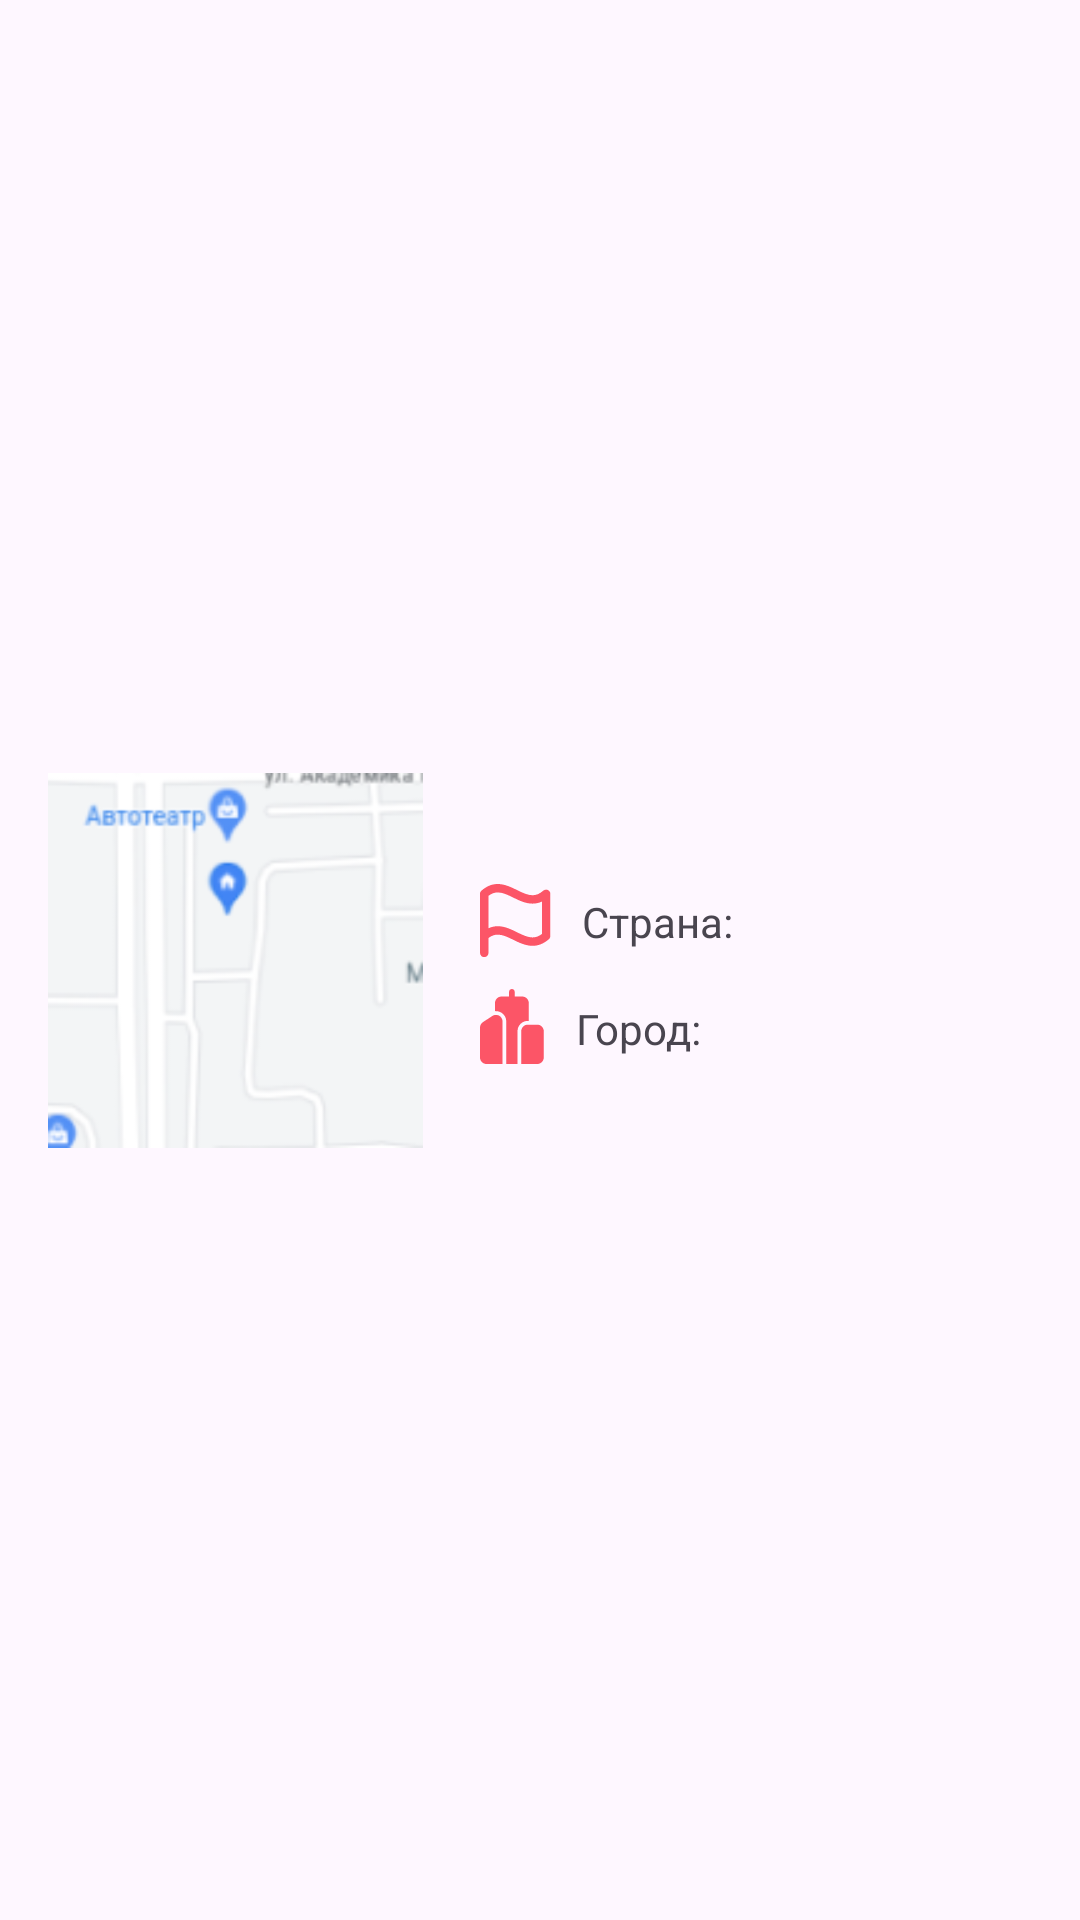

The Android layout XML behind this screen, and the referenced resources:
<!-- AndroidManifest.xml: application theme Theme.IP_Search_App -->
<!-- res/layout/search_list_item.xml -->
<?xml version="1.0" encoding="utf-8"?>
<androidx.constraintlayout.widget.ConstraintLayout
    xmlns:android="http://schemas.android.com/apk/res/android"
    xmlns:app="http://schemas.android.com/apk/res-auto"
    xmlns:tools="http://schemas.android.com/tools"
    android:layout_width="match_parent"
    android:layout_height="wrap_content"
    >

    <ImageView
        android:id="@+id/iv_screen_map"
        android:layout_width="125dp"
        android:layout_height="125dp"
        android:background="@drawable/shape_image_stroke_round"
        android:layout_margin="16dp"
        android:src="@drawable/test_screen"
        app:layout_constraintStart_toStartOf="parent"
        app:layout_constraintTop_toTopOf="parent"
        app:layout_constraintBottom_toBottomOf="parent"/>

    <TextView
        android:id="@+id/tv_ip"
        android:layout_width="wrap_content"
        android:layout_height="wrap_content"
        tools:text="77.222.97.13"
        android:textSize="20sp"
        android:textStyle="bold"
        app:layout_constraintStart_toEndOf="@id/iv_screen_map"
        app:layout_constraintTop_toTopOf="@id/iv_screen_map"
        app:layout_constraintEnd_toEndOf="parent"
        />

    <ImageView
        android:id="@+id/iv_flag"
        android:layout_width="wrap_content"
        android:layout_height="wrap_content"
        android:src="@drawable/ic_flag_23dp"
        android:layout_marginStart="19dp"
        android:layout_marginTop="10dp"
        app:layout_constraintStart_toEndOf="@id/iv_screen_map"
        app:layout_constraintTop_toBottomOf="@id/tv_ip"
        app:tint="@color/colorAccent" />

    <TextView
        android:id="@+id/tv_country_title"
        android:layout_width="wrap_content"
        android:layout_height="wrap_content"
        android:text="@string/list_item_title_country"
        android:layout_marginStart="10dp"
        app:layout_constraintStart_toEndOf="@id/iv_flag"
        app:layout_constraintTop_toTopOf="@id/iv_flag"
        app:layout_constraintBottom_toBottomOf="@id/iv_flag"/>

    <TextView
        android:id="@+id/tv_country"
        android:layout_width="wrap_content"
        android:layout_height="wrap_content"
        android:layout_marginStart="4dp"
        tools:text="RU"
        app:layout_constraintStart_toEndOf="@id/tv_country_title"
        app:layout_constraintTop_toTopOf="@id/tv_country_title"
        app:layout_constraintBottom_toBottomOf="@id/tv_country_title"/>

    <ImageView
        android:id="@+id/iv_city"
        android:layout_width="wrap_content"
        android:layout_height="wrap_content"
        android:src="@drawable/ic_city_23dp"
        android:layout_marginStart="19dp"
        android:layout_marginTop="10dp"
        app:layout_constraintStart_toEndOf="@id/iv_screen_map"
        app:layout_constraintTop_toBottomOf="@id/iv_flag"
        app:tint="@color/colorAccent"
        />

    <TextView
        android:id="@+id/tv_city_title"
        android:layout_width="wrap_content"
        android:layout_height="wrap_content"
        android:layout_marginStart="10dp"
        android:text="@string/list_item_title_city"
        app:layout_constraintStart_toEndOf="@id/iv_city"
        app:layout_constraintTop_toTopOf="@id/iv_city"
        app:layout_constraintBottom_toBottomOf="@id/iv_city"/>

    <TextView
        android:id="@+id/tv_city"
        android:layout_width="wrap_content"
        android:layout_height="wrap_content"
        android:layout_marginStart="4dp"
        tools:text="Chelyabinsk"
        app:layout_constraintStart_toEndOf="@id/tv_city_title"
        app:layout_constraintTop_toTopOf="@id/tv_city_title"
        app:layout_constraintBottom_toBottomOf="@id/tv_city_title"/>
</androidx.constraintlayout.widget.ConstraintLayout>
<!-- resources referenced by this layout -->
<resources>
  <color name="colorAccent">#FC5567</color>
  <!-- drawable ic_city_23dp (drawable) -->
  <vector xmlns:android="http://schemas.android.com/apk/res/android"
      android:width="22dp"
      android:height="26dp"
      android:viewportWidth="22"
      android:viewportHeight="26">
    <path
        android:pathData="M11.563,0.938C11.563,0.689 11.464,0.45 11.288,0.275C11.112,0.099 10.874,0 10.625,0C10.376,0 10.138,0.099 9.962,0.275C9.786,0.45 9.688,0.689 9.688,0.938V2.505H7.188C6.607,2.505 6.051,2.735 5.641,3.146C5.23,3.556 5,4.112 5,4.693V7.386C6.9,7.214 8.75,8.681 8.75,10.815V24.067C8.75,24.101 8.75,24.134 8.748,24.165V25.005H12.498V23.442H12.5V14.068C12.5,13.156 12.862,12.281 13.507,11.637C14.151,10.992 15.026,10.63 15.938,10.63H16.25V4.693C16.25,4.112 16.02,3.556 15.609,3.146C15.199,2.735 14.643,2.505 14.063,2.505H11.563V0.938ZM13.748,25.005H19.063C19.643,25.005 20.199,24.774 20.609,24.364C21.02,23.954 21.25,23.398 21.25,22.817V14.068C21.25,13.487 21.02,12.931 20.609,12.521C20.199,12.111 19.643,11.88 19.063,11.88H15.938C15.357,11.88 14.801,12.111 14.391,12.521C13.981,12.931 13.75,13.487 13.75,14.068V23.442H13.748V25.005ZM7.5,23.442H7.497V25.005H2.188C1.607,25.005 1.051,24.774 0.641,24.364C0.23,23.954 0,23.398 0,22.817V12.868C0,12.13 0.371,11.443 0.988,11.039L4.113,8.988C5.566,8.031 7.5,9.075 7.5,10.815V23.442Z"
        android:fillColor="#000000"/>
  </vector>
  <!-- drawable ic_flag_23dp (drawable) -->
  <vector xmlns:android="http://schemas.android.com/apk/res/android"
      android:width="24dp"
      android:height="25dp"
      android:viewportWidth="24"
      android:viewportHeight="25">
    <path
        android:pathData="M0.485,2.212C0.332,2.345 0.209,2.509 0.126,2.693C0.042,2.878 -0.001,3.078 0,3.281V22.968C0,23.341 0.148,23.699 0.412,23.962C0.676,24.226 1.033,24.374 1.406,24.374C1.779,24.374 2.137,24.226 2.401,23.962C2.664,23.699 2.813,23.341 2.813,22.968V18.014C5.489,16.007 7.746,16.945 11.095,18.599C12.997,19.537 15.166,20.615 17.517,20.615C19.242,20.615 21.066,20.036 22.952,18.403C23.104,18.271 23.226,18.108 23.31,17.926C23.393,17.743 23.437,17.544 23.438,17.343V3.281C23.438,3.011 23.36,2.747 23.214,2.52C23.069,2.293 22.861,2.113 22.615,2.001C22.37,1.889 22.098,1.85 21.831,1.888C21.564,1.927 21.314,2.041 21.11,2.218C18.215,4.727 15.892,3.778 12.342,2.021C9.046,0.383 4.942,-1.648 0.485,2.212ZM20.625,16.67C17.948,18.678 15.691,17.738 12.342,16.085C9.628,14.737 6.367,13.124 2.813,14.75V3.947C5.489,1.941 7.746,2.879 11.095,4.533C12.997,5.471 15.166,6.549 17.517,6.549C18.59,6.551 19.651,6.318 20.625,5.868V16.67Z"
        android:fillColor="#000000"/>
  </vector>
  <!-- drawable shape_image_stroke_round (drawable) -->
  <?xml version="1.0" encoding="utf-8"?>
  <shape
      xmlns:android="http://schemas.android.com/apk/res/android"
      android:shape="rectangle">
      <corners android:radius="8dp"/>
      <stroke android:color="@color/colorAccent" android:width="2dp"/>
  </shape>
  <!-- drawable test_screen: png bitmap (drawable, 10832 bytes) -->
  <string name="list_item_title_city">Город:</string>
  <string name="list_item_title_country">Страна:</string>
  <style name="Theme.IP_Search_App" parent="Base.Theme.IP_Search_App" />
  <style name="Base.Theme.IP_Search_App" parent="Theme.Material3.Light.NoActionBar">
          
          <item name="colorAccent">@color/colorAccent</item>
          <item name="colorPrimaryDark">@color/colorAccent</item>
      </style>
</resources>
